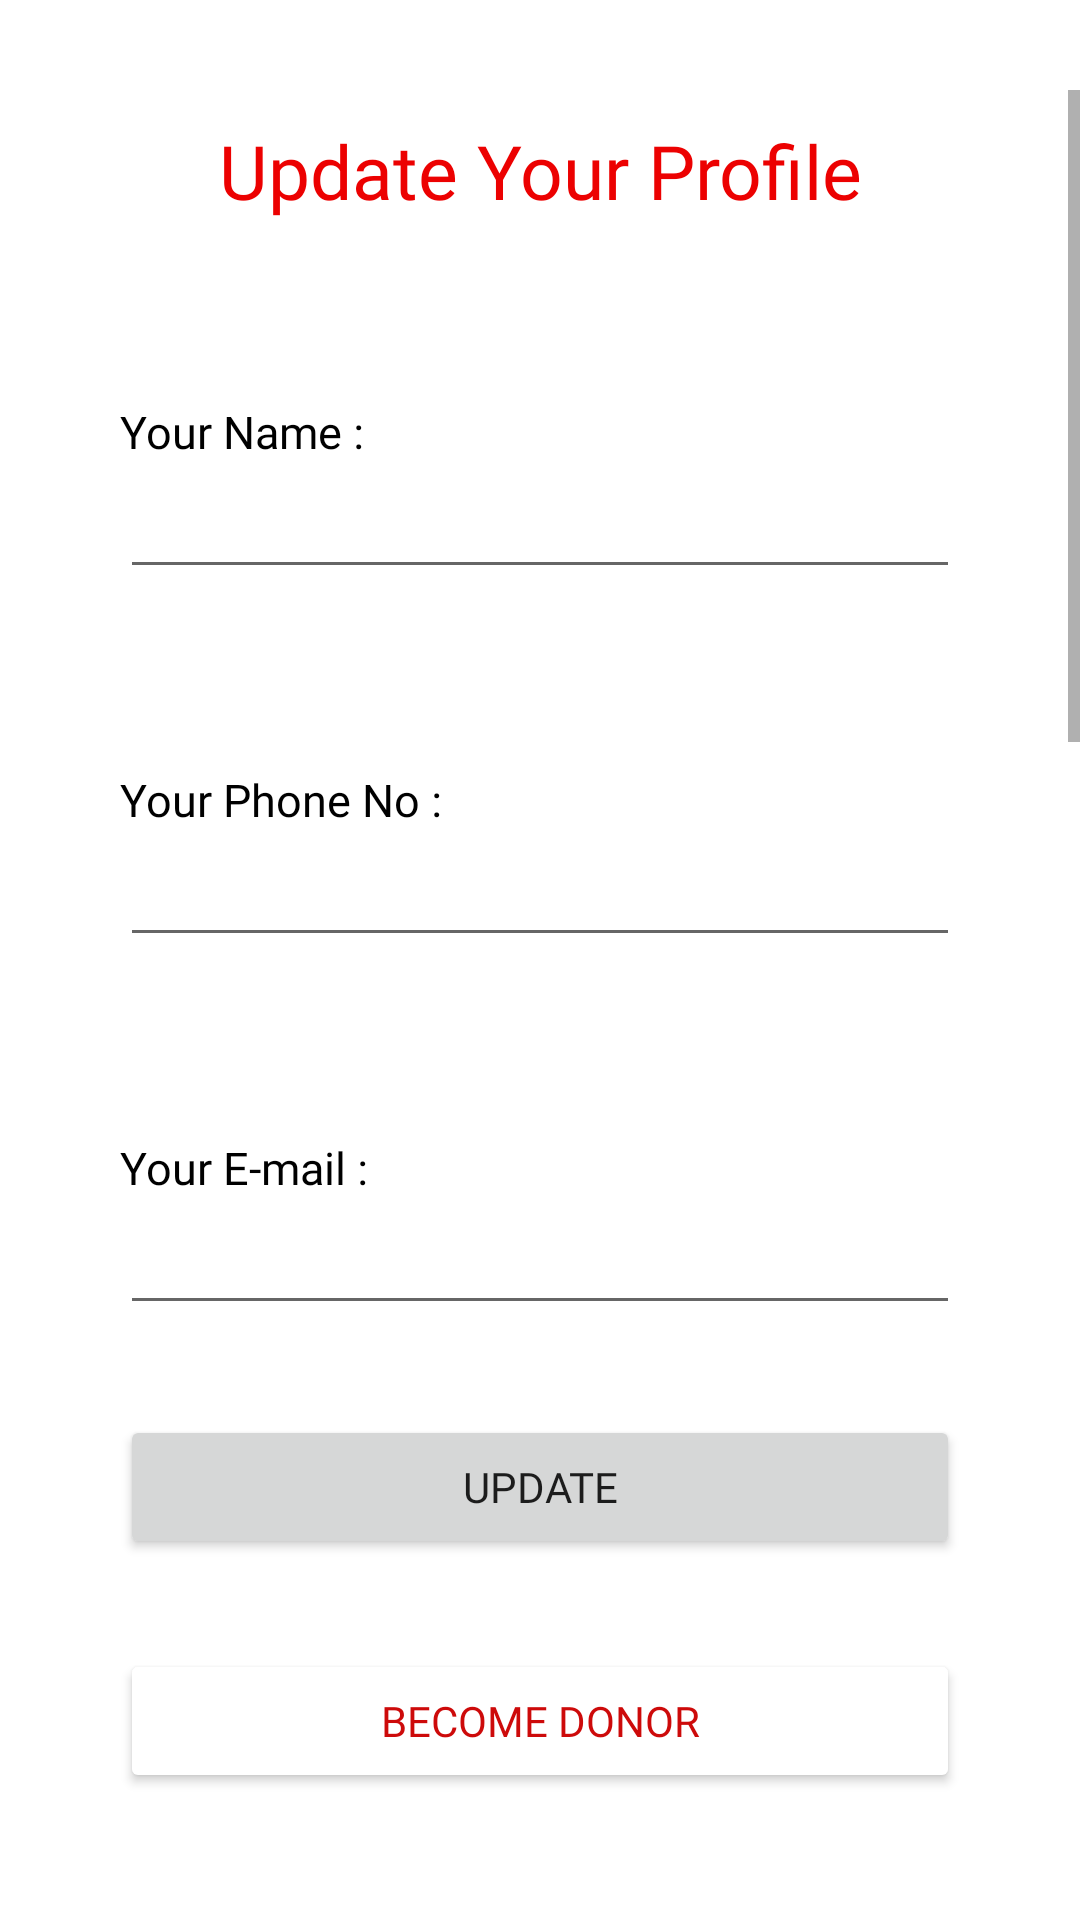

This screen was rendered from an Android layout file. Write that file and the resources it references.
<!-- AndroidManifest.xml: application theme Theme.Behope -->
<!-- res/layout/fragment_profile.xml -->
<?xml version="1.0" encoding="utf-8"?>
<FrameLayout xmlns:android="http://schemas.android.com/apk/res/android"
    xmlns:tools="http://schemas.android.com/tools"
    android:layout_width="match_parent"
    android:layout_height="match_parent"
    tools:context=".ProfileFragment">

    <ScrollView android:layout_marginTop="30dp"
        android:layout_width="fill_parent"
        android:layout_height="wrap_content"
        android:id="@+id/scrollView">

    
    <androidx.appcompat.widget.LinearLayoutCompat
        android:layout_width="match_parent"
        android:layout_height="match_parent"
        android:layout_marginLeft="40dp"
        android:layout_marginRight="40dp"
        android:orientation="vertical">

    <TextView
        android:id="@+id/txtUYP"
        android:layout_width="match_parent"
        android:layout_height="wrap_content"
        android:fontFamily="@font/nl"
        android:text="Update Your Profile"
        android:textColor="@color/Red"
        android:textSize="25dp"
        android:paddingTop="10dp"
        android:textAlignment="center"
        />


        <TextView
            android:id="@+id/txtUName"
            android:layout_width="wrap_content"
            android:layout_height="wrap_content"
            android:fontFamily="@font/nl"
            android:text="Your Name :"
            android:textColor="@color/black"
            android:textSize="15dp"
            android:layout_marginTop="60dp"
            />

        <EditText
            android:id="@+id/edttxtUName"
            android:layout_width="match_parent"
            android:layout_height="wrap_content"
            android:fontFamily="@font/nb"
            android:ems="15"
            android:textColor="@color/black"
            android:textSize="15dp"
            android:layout_marginTop="5dp"
            />

        <TextView
            android:id="@+id/txtUPhoneno"
            android:layout_width="wrap_content"
            android:layout_height="wrap_content"
            android:fontFamily="@font/nl"
            android:text="Your Phone No :"
            android:textColor="@color/black"
            android:textSize="15dp"
            android:layout_marginTop="60dp"
            />

        <EditText
            android:id="@+id/edtxtUPphoneno"
            android:layout_width="match_parent"
            android:layout_height="wrap_content"
            android:fontFamily="@font/nb"
            android:ems="15"
            android:textColor="@color/black"
            android:textSize="15dp"
            android:maxLength="10"
            android:inputType="number"
            android:layout_marginTop="5dp"
            />


        <TextView
            android:id="@+id/txtUEmail"
            android:layout_width="wrap_content"
            android:layout_height="wrap_content"
            android:fontFamily="@font/nl"
            android:text="Your E-mail :"
            android:textColor="@color/black"
            android:textSize="15dp"
            android:layout_marginTop="60dp"
            />

        <EditText
            android:id="@+id/edtxtUEmail"
            android:layout_width="match_parent"
            android:layout_height="wrap_content"
            android:fontFamily="@font/nb"
            android:ems="15"
            android:textColor="@color/black"
            android:textSize="15dp"
            android:layout_marginTop="5dp"
            />


        <Button
            android:id="@+id/btnUpdate"
            android:layout_width="match_parent"
            android:layout_height="wrap_content"
            android:fontFamily="@font/nb"
            android:layout_marginTop="30dp"
            android:text="Update" />

        <Button
            android:id="@+id/btnBecomeDonor"
            android:layout_width="match_parent"
            android:layout_height="wrap_content"
            android:fontFamily="@font/nb"
            android:layout_marginTop="30dp"
            android:backgroundTint="@color/white"
            android:textColor="@color/Dark_Red"
            android:text="Become Donor" />

        <TextView
            android:id="@+id/txtBDT"
            android:layout_width="match_parent"
            android:layout_height="wrap_content"
            android:fontFamily="@font/nl"
            android:text="Blood Donate Details"
            android:textColor="@color/Red"
            android:textSize="25dp"
            android:paddingTop="40dp"
            android:textAlignment="center"
            />


        <TextView
            android:id="@+id/txtBloodGroup"
            android:layout_width="wrap_content"
            android:layout_height="wrap_content"
            android:fontFamily="@font/nl"
            android:text="Select Your Blood Group :"
            android:textColor="@color/black"
            android:textSize="15dp"
            android:layout_marginTop="60dp"
            />

        <Spinner
            android:id="@+id/bloodGroupDropDown"
            android:layout_width="fill_parent"
            android:layout_height="wrap_content"
            android:fontFamily="@font/nb"
            android:layout_marginTop="30dp"
            />


        <TextView
            android:id="@+id/txtAge"
            android:layout_width="wrap_content"
            android:layout_height="wrap_content"
            android:fontFamily="@font/nl"
            android:text="Enter Your Age :"
            android:textColor="@color/black"
            android:textSize="15dp"
            android:layout_marginTop="40dp"
            />

        <EditText
            android:id="@+id/edtxtAge"
            android:layout_width="match_parent"
            android:layout_height="wrap_content"
            android:fontFamily="@font/nb"
            android:ems="15"
            android:textColor="@color/black"
            android:textSize="15dp"
            android:maxLength="2"
            android:layout_marginTop="5dp"
            android:inputType="number"
            />


        <TextView
            android:id="@+id/txtGender"
            android:layout_width="wrap_content"
            android:layout_height="wrap_content"
            android:fontFamily="@font/nl"
            android:text="Select Your Gender :"
            android:textColor="@color/black"
            android:textSize="15dp"
            android:layout_marginTop="40dp"
            />

        <Spinner
            android:id="@+id/genderDropDown"
            android:layout_width="fill_parent"
            android:layout_height="wrap_content"
            android:layout_marginTop="30dp"
            android:fontFamily="@font/nb"
            />


        <TextView
            android:id="@+id/txtLastDonateDate"
            android:layout_width="wrap_content"
            android:layout_height="wrap_content"
            android:fontFamily="@font/nl"
            android:text="Select Last Donate Date :"
            android:textColor="@color/black"
            android:textSize="15dp"
            android:layout_marginTop="40dp"
            />

        <DatePicker
            android:id="@+id/datePicker"
            android:layout_width="wrap_content"
            android:layout_height="wrap_content"
            android:layout_marginTop="20dp"
            android:fontFamily="@font/nb"
            />

        <TextView
            android:id="@+id/txtSelectedDate"
            android:layout_width="wrap_content"
            android:layout_height="wrap_content"
            android:textColor="@color/black"
            android:fontFamily="@font/nb"
            android:textSize="15dp"
            android:layout_marginTop="30dp"
            android:text="" />

        <Button
            android:id="@+id/btnSubmitBecomeDonorDetail"
            android:layout_width="match_parent"
            android:layout_height="wrap_content"
            android:fontFamily="@font/nb"
            android:layout_marginTop="30dp"
            android:text="Submit Detail" />

        <Button
            android:id="@+id/logout"
            android:layout_width="match_parent"
            android:layout_height="wrap_content"
            android:fontFamily="@font/nb"
            android:layout_marginTop="30dp"
            android:text="Logout" />

    </androidx.appcompat.widget.LinearLayoutCompat>

    </ScrollView>


</FrameLayout>
<!-- resources referenced by this layout -->
<resources>
  <color name="Dark_Red">#cd0a0a</color>
  <color name="Red">#ec0101</color>
  <color name="black">#FF000000</color>
  <color name="white">#FFFFFFFF</color>
  <style name="Theme.Behope" parent="Theme.MaterialComponents.DayNight.NoActionBar">
          
          <item name="colorPrimary">@color/Red</item>
          <item name="colorPrimaryVariant">@color/Dark_Red</item>
          <item name="colorOnPrimary">@color/white</item>
          
          <item name="colorSecondary">@color/Red</item>
          <item name="colorSecondaryVariant">@color/Dark_Red</item>
          <item name="colorOnSecondary">@color/black</item>
          
          <item name="android:statusBarColor" tools:targetApi="l">?attr/colorPrimaryVariant</item>
          
      </style>
</resources>
